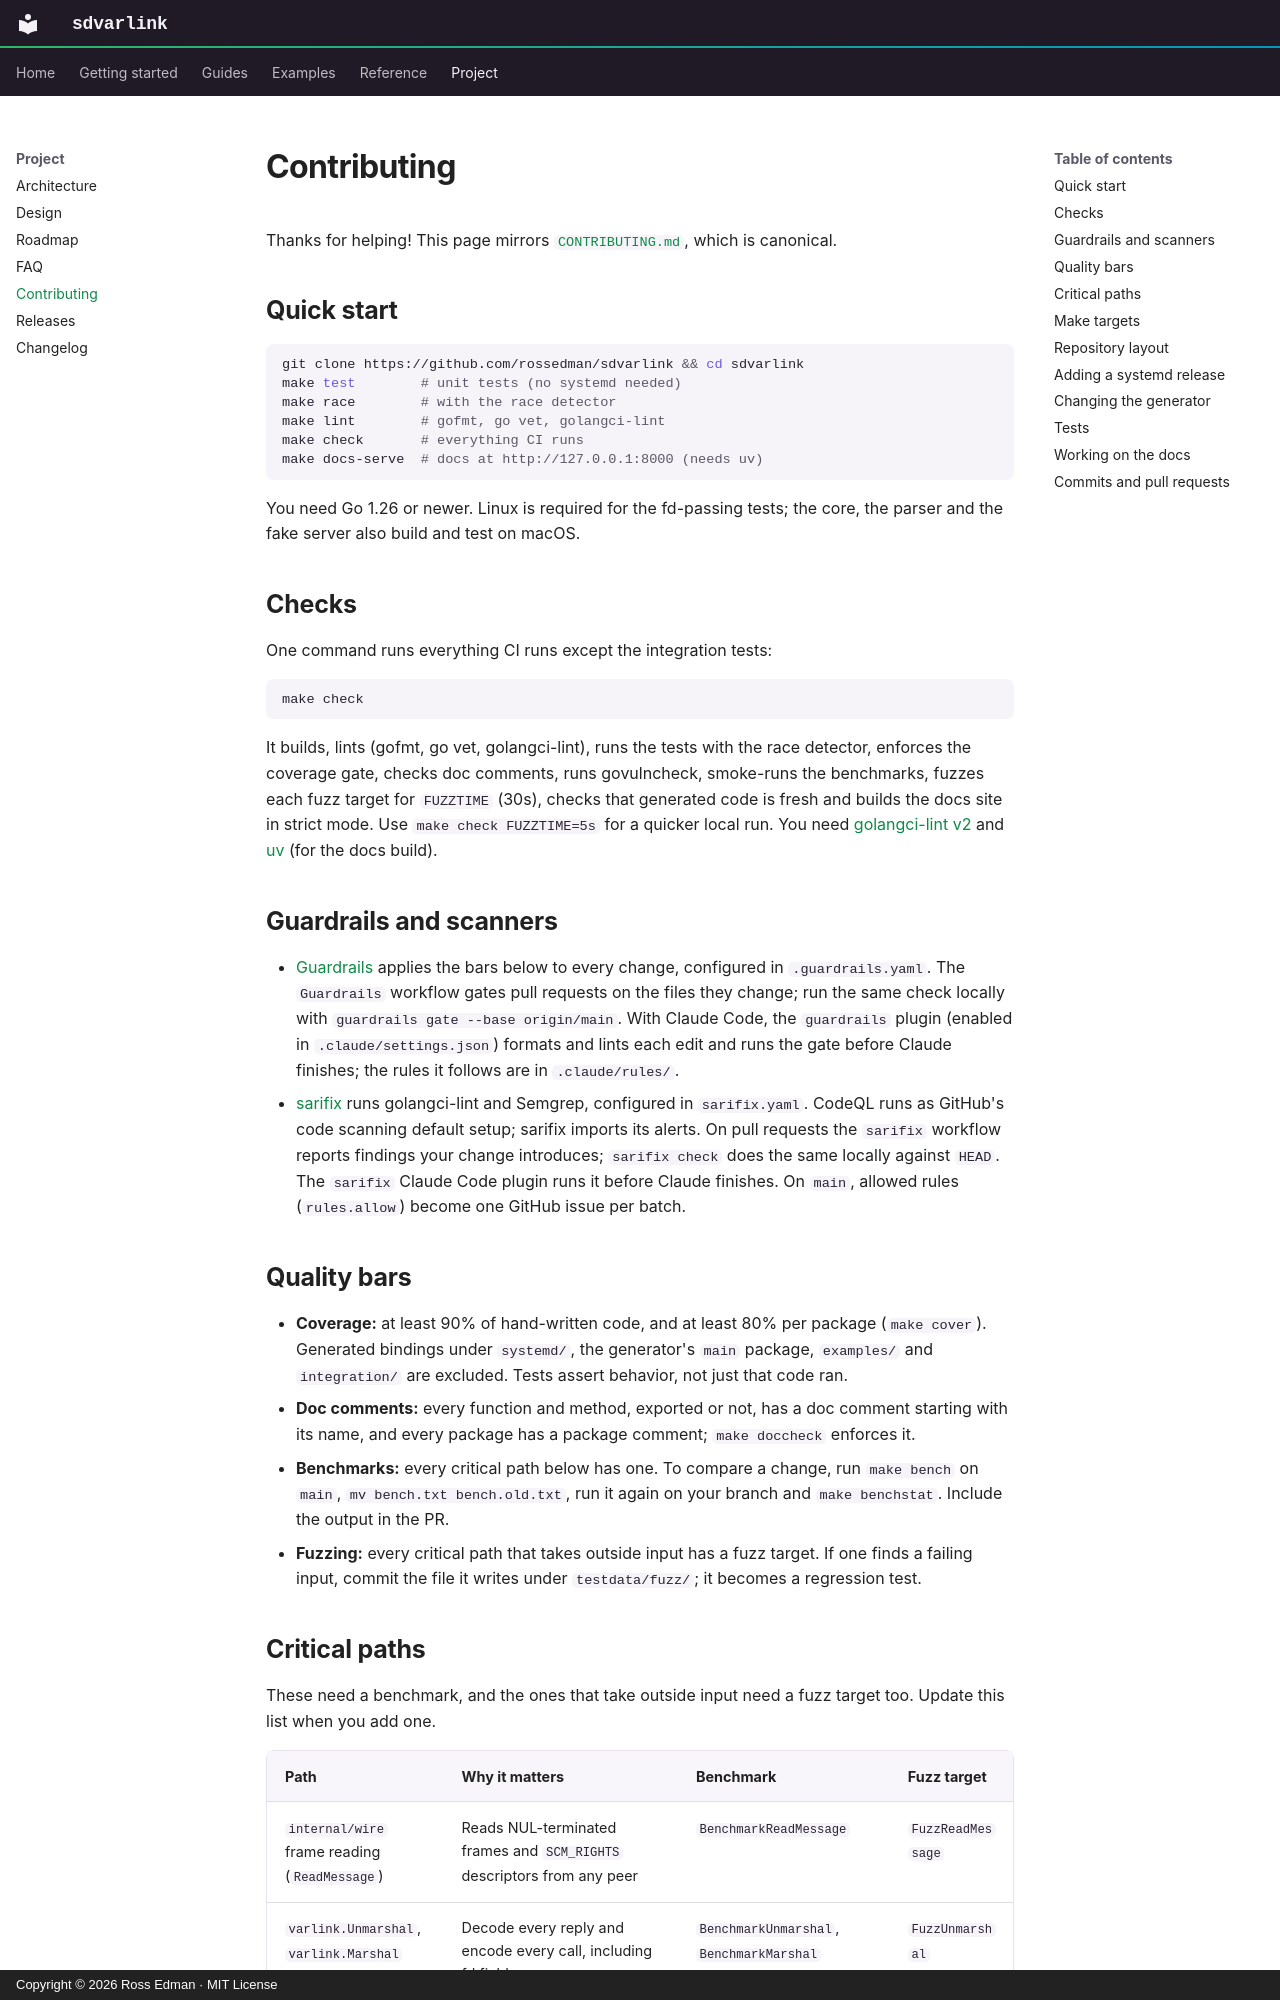

repository: rossedman/sdvarlink · page: project/contributing/index.html · generator: mkdocs · copyright: Copyright © 2026 Ross Edman · MIT License

---
description: How to build, test and contribute to sdvarlink, including adding a new systemd release.
---

# Contributing

Thanks for helping! This page mirrors
[`CONTRIBUTING.md`](https://github.com/rossedman/sdvarlink/blob/main/CONTRIBUTING.md),
which is canonical.

## Quick start

```sh
git clone https://github.com/rossedman/sdvarlink && cd sdvarlink
make test        # unit tests (no systemd needed)
make race        # with the race detector
make lint        # gofmt, go vet, golangci-lint
make check       # everything CI runs
make docs-serve  # docs at http://127.0.0.1:8000 (needs uv)
```

You need Go 1.26 or newer. Linux is required for the fd-passing tests; the
core, the parser and the fake server also build and test on macOS.

## Checks

One command runs everything CI runs except the integration tests:

```sh
make check
```

It builds, lints (gofmt, go vet, golangci-lint), runs the tests with the race
detector, enforces the coverage gate, checks doc comments, runs govulncheck,
smoke-runs the benchmarks, fuzzes each fuzz target for `FUZZTIME` (30s),
checks that generated code is fresh and builds the docs site in strict mode.
Use `make check FUZZTIME=5s` for a quicker local run. You need
[golangci-lint v2](https://golangci-lint.run/welcome/install/) and
[uv](https://docs.astral.sh/uv/) (for the docs build).

## Guardrails and scanners

- [Guardrails](https://github.com/rossedman/guardrails) applies the bars
  below to every change, configured in `.guardrails.yaml`. The `Guardrails`
  workflow gates pull requests on the files they change; run the same check
  locally with `guardrails gate --base origin/main`. With Claude Code, the
  `guardrails` plugin (enabled in `.claude/settings.json`) formats and lints
  each edit and runs the gate before Claude finishes; the rules it follows are
  in `.claude/rules/`.
- [sarifix](https://github.com/rossedman/sarifix) runs golangci-lint and
  Semgrep, configured in `sarifix.yaml`. CodeQL runs as GitHub's code scanning
  default setup; sarifix imports its alerts. On pull requests the
  `sarifix` workflow reports findings your change introduces; `sarifix check`
  does the same locally against `HEAD`. The `sarifix` Claude Code plugin runs
  it before Claude finishes. On `main`, allowed rules (`rules.allow`) become
  one GitHub issue per batch.
